The GitHub repository fominykhartur/bottles_dataset contains a labelled image folder "bottles_sized" with 17 categories: armanyak, balzamy, beer bottle, beer can, brendi, pink champagne, white champagne, cider, konyak, liker, rom, tekila, viski, vodka, pink wine, red wine, white wine. Examples follow, each with its label.

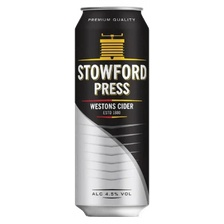
Label: cider

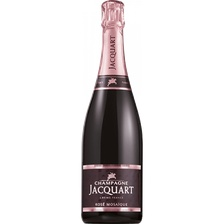
Label: pink champagne

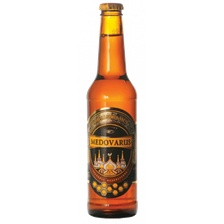
Label: beer bottle

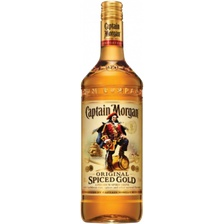
Label: rom

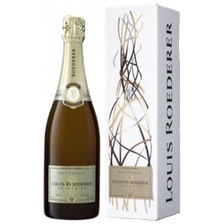
Label: white champagne

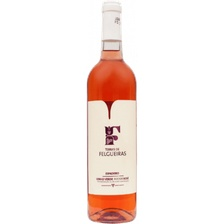
Label: pink wine
